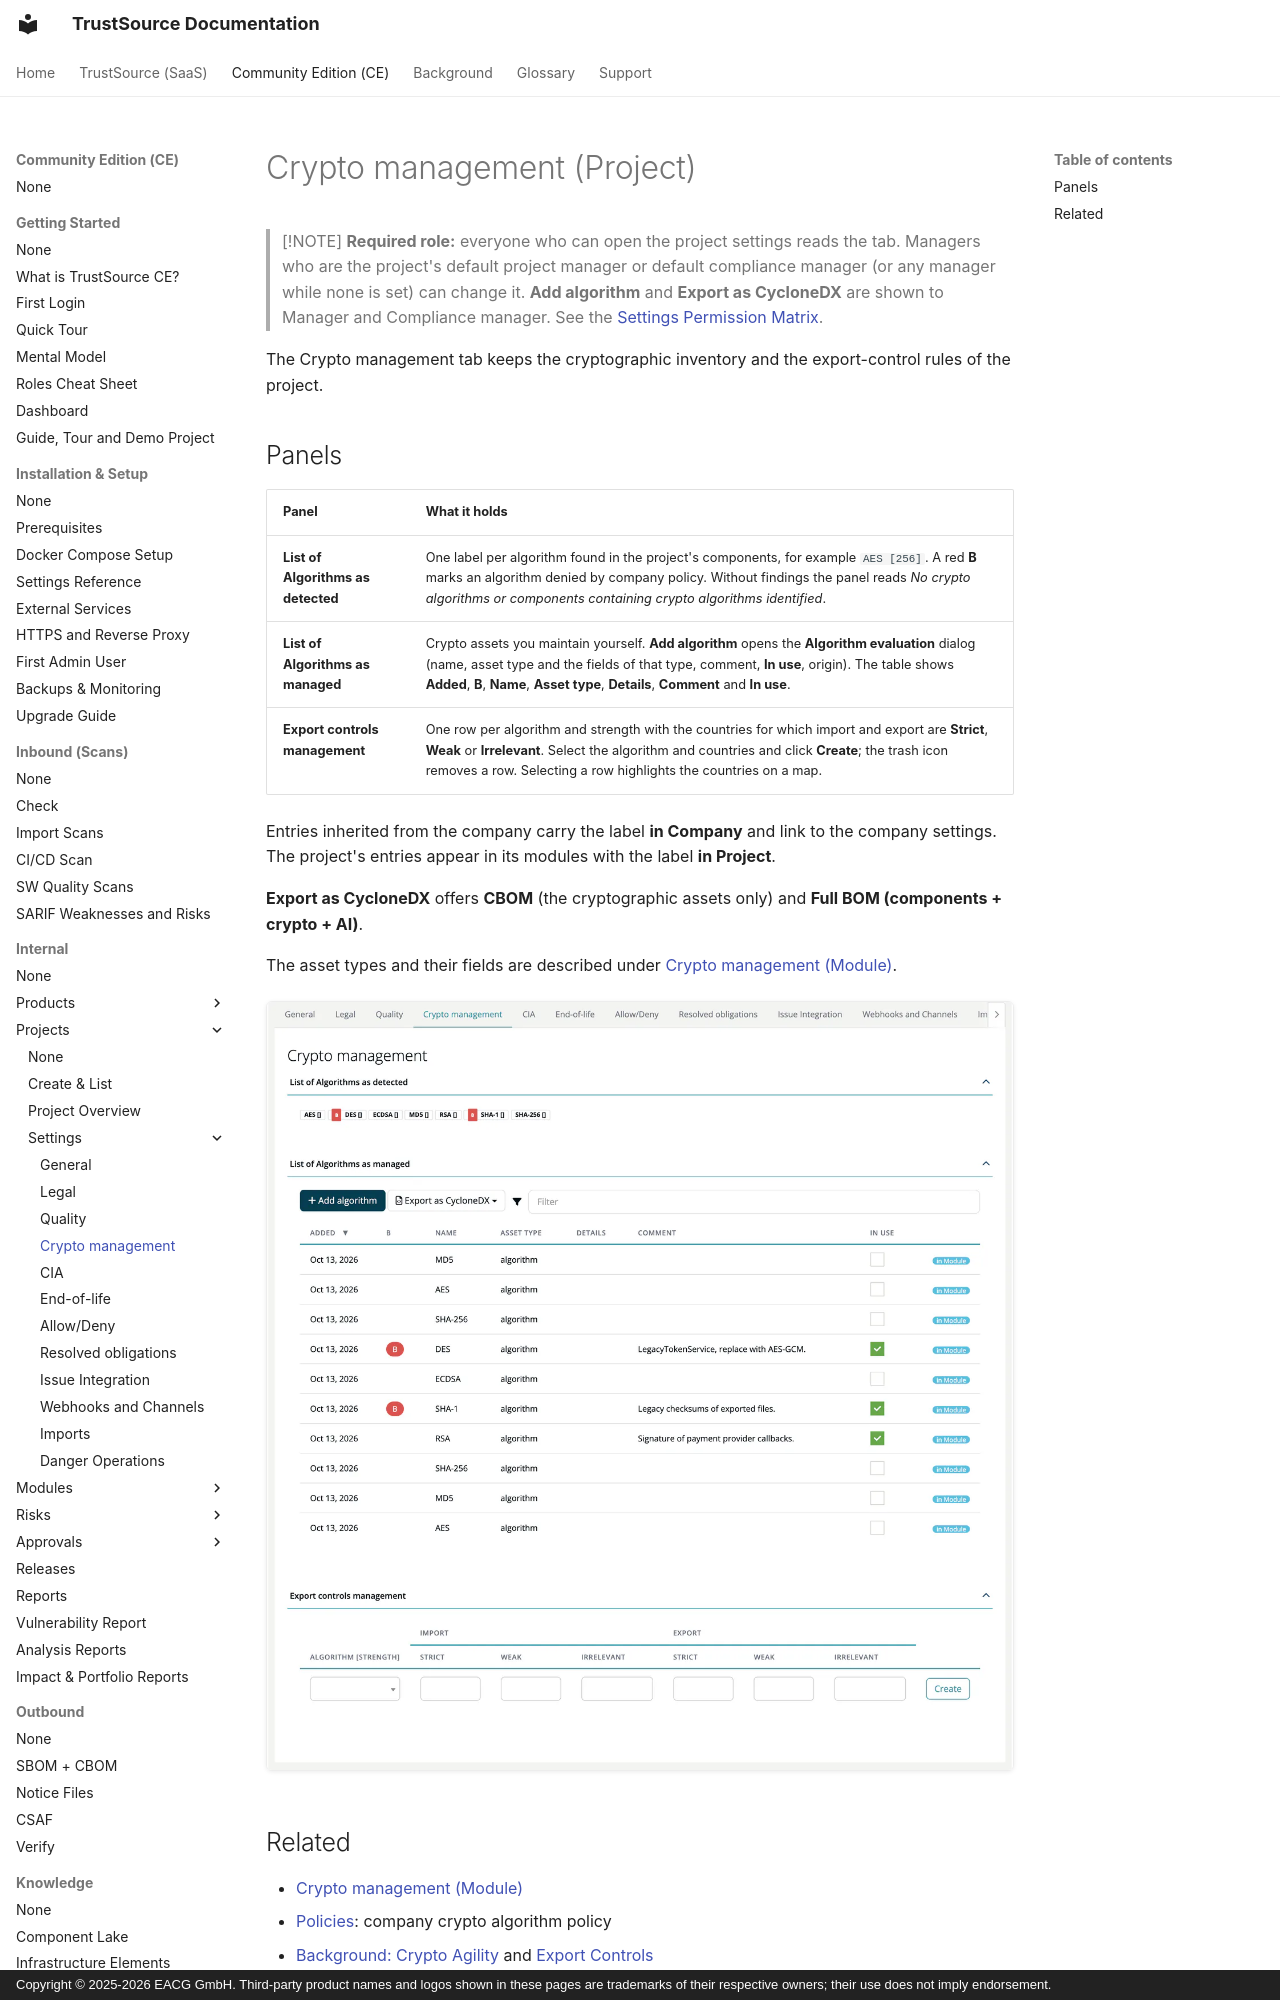

repository: TrustSource/ts-docs · page: ce/03-internal/01-projects/settings/05-encryption/index.html · generator: mkdocs · copyright: Copyright © 2025-2026 EACG GmbH. Third-party product names and logos shown in these pages are trademarks of their respective owners; their use does not imply endorsement.

# Crypto management (Project)

> [!NOTE]
> **Required role:** everyone who can open the project settings reads the tab. Managers who are the project's default project manager or default compliance manager (or any manager while none is set) can change it. **Add algorithm** and **Export as CycloneDX** are shown to Manager and Compliance manager. See the [Settings Permission Matrix](../../../10-roles-permissions/06-settings-permission-matrix.md).

The Crypto management tab keeps the cryptographic inventory and the export-control rules of the project.
